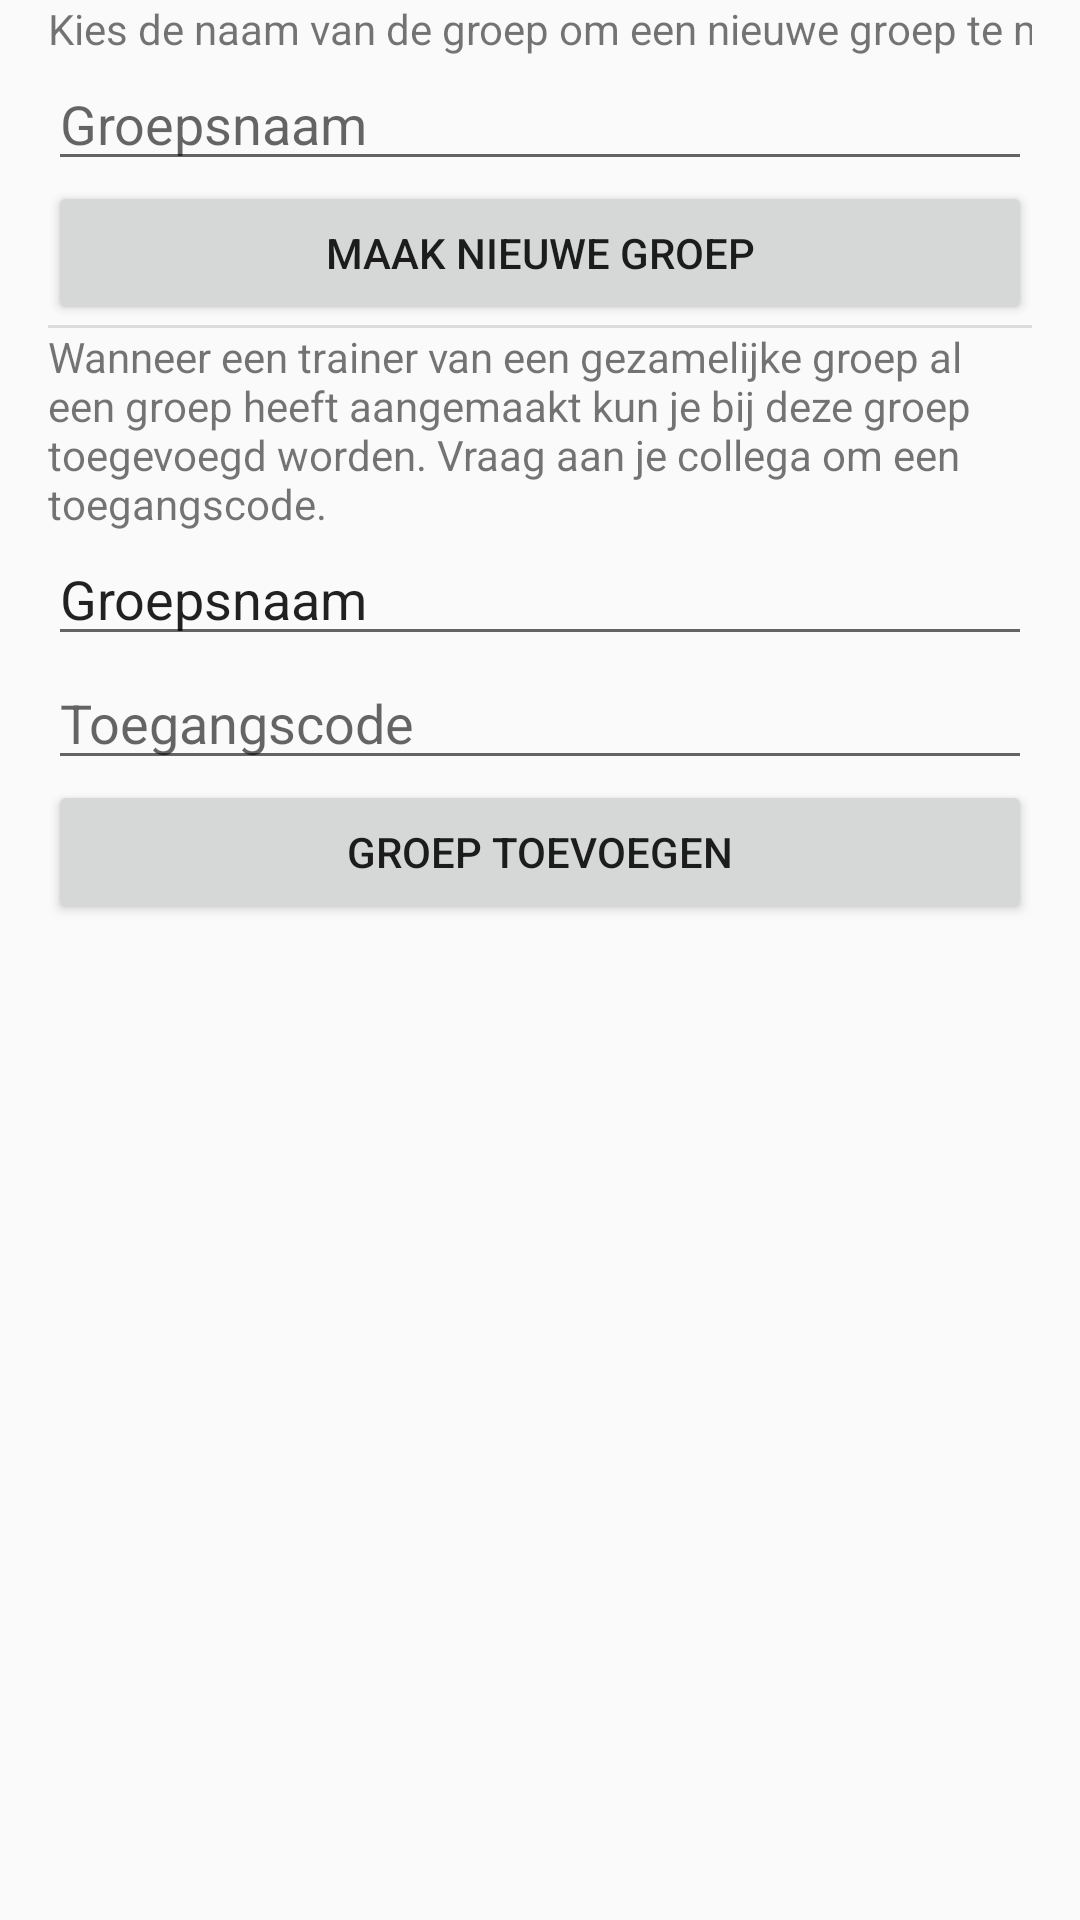

The Android layout XML behind this screen, and the referenced resources:
<!-- AndroidManifest.xml: application theme AppTheme -->
<!-- res/layout/activity_create_or_join_group.xml -->
<?xml version="1.0" encoding="utf-8"?>
<LinearLayout xmlns:android="http://schemas.android.com/apk/res/android"
    xmlns:tools="http://schemas.android.com/tools"
    android:layout_width="match_parent"
    android:layout_height="match_parent"
    android:paddingLeft="16dp"
    android:paddingRight="16dp"
    android:orientation="vertical"
    >

    <TextView
        android:layout_width="match_parent"
        android:layout_height="wrap_content"
        android:ems="10"
        android:inputType="textPersonName"
        android:text="@string/description_new_group" />

    <EditText
        android:id="@+id/editText_newGroup"
        android:layout_width="match_parent"
        android:layout_height="wrap_content"
        android:ems="10"
        android:hint="@string/hint_group_name"
        android:inputType="textCapSentences" />

    <Button
        android:id="@+id/button2"
        android:layout_width="match_parent"
        android:layout_height="wrap_content"
        android:onClick="onClickNewGroup"
        android:text="@string/btn_new_group" />

    <View
        android:id="@+id/divider"
        android:layout_width="match_parent"
        android:layout_height="1dp"
        android:paddingTop="20dp"
        android:paddingBottom="20dp"
        android:background="?android:attr/listDivider" />

    <TextView
        android:id="@+id/textView"
        android:layout_width="match_parent"
        android:layout_height="wrap_content"
        android:text="@string/description_join_group"
        tools:text="Importeer een bestaande groep" />

    <EditText
        android:id="@+id/editText_joinGroupName"
        android:layout_width="match_parent"
        android:layout_height="wrap_content"
        android:ems="10"
        android:text="@string/hint_group_name"
        android:inputType="textCapSentences" />

    <EditText
        android:id="@+id/editText_accessCode"
        android:layout_width="match_parent"
        android:layout_height="wrap_content"
        android:ems="10"
        android:hint="@string/hint_group_access_code"
        android:inputType="text" />

    <Button
        android:id="@+id/button3"
        android:layout_width="match_parent"
        android:layout_height="wrap_content"
        android:onClick="onClickJoinGroup"
        android:text="@string/btn_join_group" />

</LinearLayout>
<!-- resources referenced by this layout -->
<resources>
  <string name="btn_join_group">Groep toevoegen</string>
  <string name="btn_new_group">Maak nieuwe groep</string>
  <string name="description_join_group">Wanneer een trainer van een gezamelijke groep al een groep heeft aangemaakt kun je bij deze groep toegevoegd worden. Vraag aan je collega om een toegangscode.</string>
  <string name="description_new_group">Kies de naam van de groep om een nieuwe groep te maken.</string>
  <string name="hint_group_access_code">Toegangscode</string>
  <string name="hint_group_name">Groepsnaam</string>
  <style name="AppTheme" parent="Theme.AppCompat.Light.DarkActionBar">
          
          <item name="colorPrimary">@color/colorPrimary</item>
          <item name="colorPrimaryDark">@color/colorPrimaryDark</item>
          <item name="colorAccent">@color/colorAccent</item>
      </style>
  <color name="colorPrimary">#03a9f4</color>
  <color name="colorPrimaryDark">#007ac1</color>
  <color name="colorAccent">#67daff</color>
</resources>
